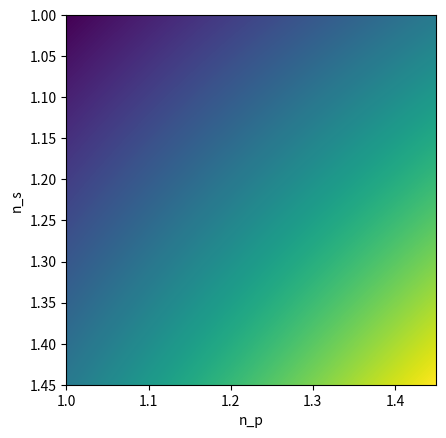

Here is the Python script that generated this plot:
import numpy as np
import matplotlib.pyplot as plt

n_s_range = np.linspace(1.0, 1.45, 500)
n_p_range = np.linspace(1.0, 1.45, 400)

image = np.zeros((len(n_s_range), len(n_p_range)))

for i, n_s in enumerate(n_s_range):
    print(i)
    for j, n_p in enumerate(n_p_range):
        image[i,j] = n_s*n_p

plt.imshow(image, extent=[1,1.45,1.45,1])
plt.xlabel('n_p')
plt.ylabel('n_s')
plt.show()

